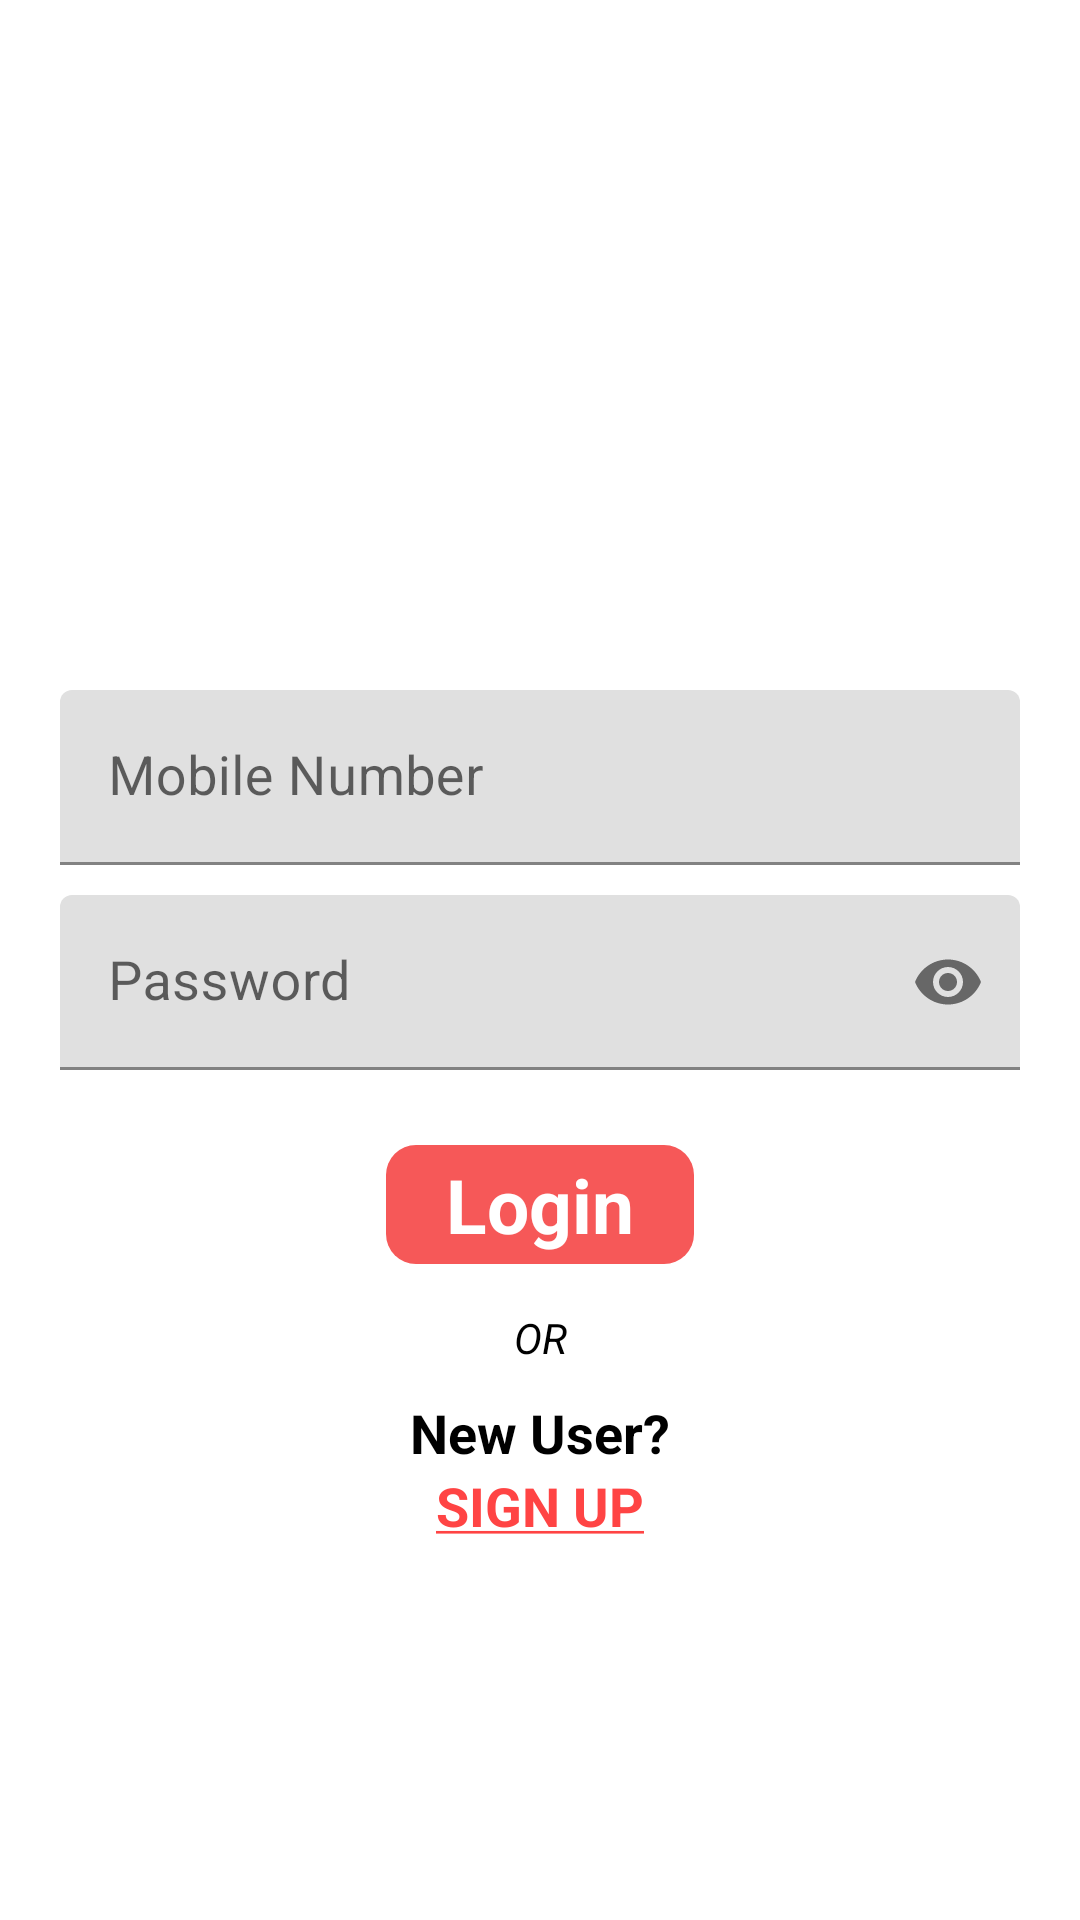

This screen was rendered from an Android layout file. Write that file and the resources it references.
<!-- AndroidManifest.xml: application theme Theme.BloodBank -->
<!-- res/layout/activity_login.xml -->
<?xml version="1.0" encoding="utf-8"?>
<ScrollView
    xmlns:android="http://schemas.android.com/apk/res/android"
    xmlns:app="http://schemas.android.com/apk/res-auto"
    xmlns:tools="http://schemas.android.com/tools"
    android:background="@android:color/white"
    android:layout_width="match_parent"
    android:layout_height="match_parent"
    tools:context=".Activities.LoginActivity">

    <LinearLayout
        android:orientation="vertical"
        android:layout_width="match_parent"
        android:layout_height="wrap_content">

        <ImageView
            android:src="@drawable/logo"
            android:layout_gravity="center"
            android:scaleType="centerInside"
            android:layout_marginTop="20dp"
            android:layout_width="match_parent"
            android:layout_height="200dp"/>

        <com.google.android.material.textfield.TextInputLayout
            android:layout_marginStart="20dp"
            android:layout_marginEnd="20dp"
            android:layout_marginTop="10dp"
            android:layout_width="match_parent"
            android:layout_height="wrap_content">
            <EditText
                android:id="@+id/usernameEditText"
                android:hint="@string/mobile_number"
                android:textSize="18sp"
                android:textColor="@color/black"
                android:inputType="number"
                android:layout_width="match_parent"
                android:layout_height="wrap_content"/>
        </com.google.android.material.textfield.TextInputLayout>

        <com.google.android.material.textfield.TextInputLayout
            android:layout_marginStart="20dp"
            android:layout_marginEnd="20dp"
            android:layout_marginTop="10dp"
            app:passwordToggleEnabled="true"
            android:layout_width="match_parent"
            android:layout_height="wrap_content">
            <EditText
                android:id="@+id/passwordEditText"
                android:hint="@string/password_text"
                android:textSize="18sp"
                android:textColor="@color/black"
                android:inputType="textPassword"
                android:layout_width="match_parent"
                android:layout_height="wrap_content"/>
        </com.google.android.material.textfield.TextInputLayout>

        <TextView
            android:id="@+id/loginButton"
            android:text="@string/log_in_text"
            android:textSize="25sp"
            android:textStyle="bold"
            android:layout_gravity="center"
            android:layout_marginTop="25dp"
            android:paddingStart="20dp"
            android:paddingEnd="20dp"
            android:padding="3dp"
            android:textColor="@android:color/white"
            android:background="@drawable/button_bg"
            android:layout_width="wrap_content"
            android:layout_height="wrap_content"/>

        <TextView
            android:layout_gravity="center"
            android:gravity="center"
            android:layout_marginTop="15dp"
            android:text="@string/or_text"
            android:textColor="@color/black"
            android:textStyle="italic"
            android:layout_width="match_parent"
            android:layout_height="wrap_content"/>

        <TextView
            android:text="@string/new_user_text"
            android:textSize="18sp"
            android:textStyle="bold"
            android:textColor="@color/black"
            android:layout_marginTop="10dp"
            android:layout_gravity="center"
            android:layout_width="wrap_content"
            android:layout_height="wrap_content"/>

        <TextView
            android:id="@+id/signUpButton"
            android:text="@string/sign_up_text"
            android:textSize="18sp"
            android:textStyle="bold"
            android:textColor="@android:color/holo_red_light"
            android:gravity="center"
            android:layout_width="match_parent"
            android:layout_height="wrap_content"/>

    </LinearLayout>

</ScrollView>
<!-- resources referenced by this layout -->
<resources>
  <color name="black">#FF000000</color>
  <!-- drawable button_bg (drawable) -->
  <?xml version="1.0" encoding="utf-8"?>
  <shape xmlns:android="http://schemas.android.com/apk/res/android"
      android:shape="rectangle">
  
      <corners
          android:radius="10dp"/>
  
      <solid
          android:color="@color/red"/>
  
  </shape>
  <string name="log_in_text">Login</string>
  <string name="mobile_number">Mobile Number</string>
  <string name="new_user_text">New User?</string>
  <string name="or_text">OR</string>
  <string name="password_text">Password</string>
  <string name="sign_up_text"><u>SIGN UP</u></string>
  <style name="Theme.BloodBank" parent="Theme.MaterialComponents.DayNight.NoActionBar">
          
          <item name="colorPrimary">@color/purple_500</item>
          <item name="colorPrimaryVariant">@color/purple_700</item>
          <item name="colorOnPrimary">@color/white</item>
          
          <item name="colorSecondary">@color/teal_200</item>
          <item name="colorSecondaryVariant">@color/teal_700</item>
          <item name="colorOnSecondary">@color/black</item>
          
          <item name="android:statusBarColor" tools:targetApi="l">?attr/colorPrimaryVariant</item>
          
      </style>
  <color name="red">#F65858</color>
  <color name="purple_500">#FF6200EE</color>
  <color name="purple_700">#D13A2F</color>
  <color name="white">#FFFFFFFF</color>
  <color name="teal_200">#F69999</color>
  <color name="teal_700">#FF018786</color>
</resources>
